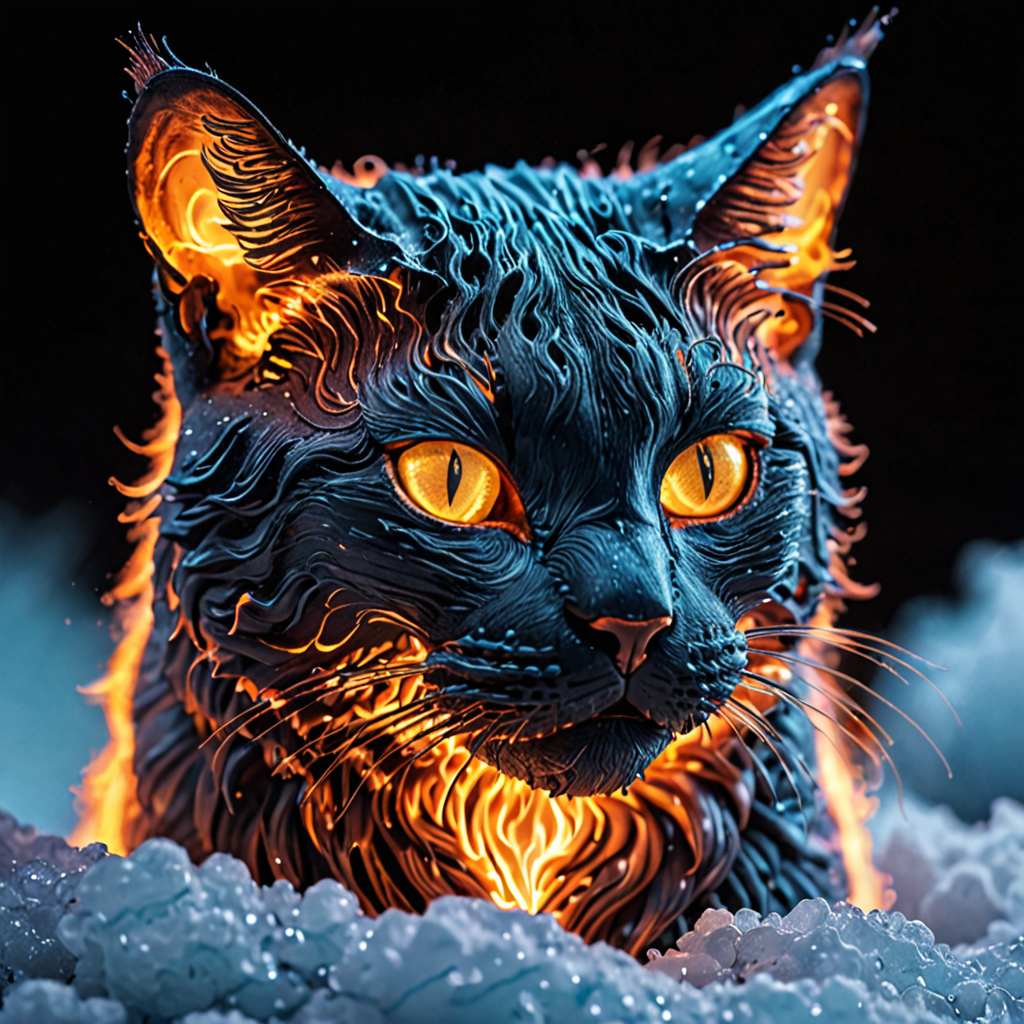
Generation parameters embedded in this image by AUTOMATIC1111 Stable Diffusion web UI or a fork of it (Forge, ...) (PNG 'parameters' text chunk):
depiction of a cat made out of glowing hot iron inside cold nitrogen,intricate,detailed
Negative prompt: realistic, modern, ordinary, mundane
Steps: 20, Sampler: DPM++ 2M, Schedule type: Karras, CFG scale: 2, Seed: 3942199587, Size: 1024x1024, Model hash: 6f228e128a, Model: forrealxl_v05, Style Selector Enabled: True, Style Selector Randomize: True, Style Selector Style: Pointillism, CreaPrompt: Collection, Version: v1.9.4